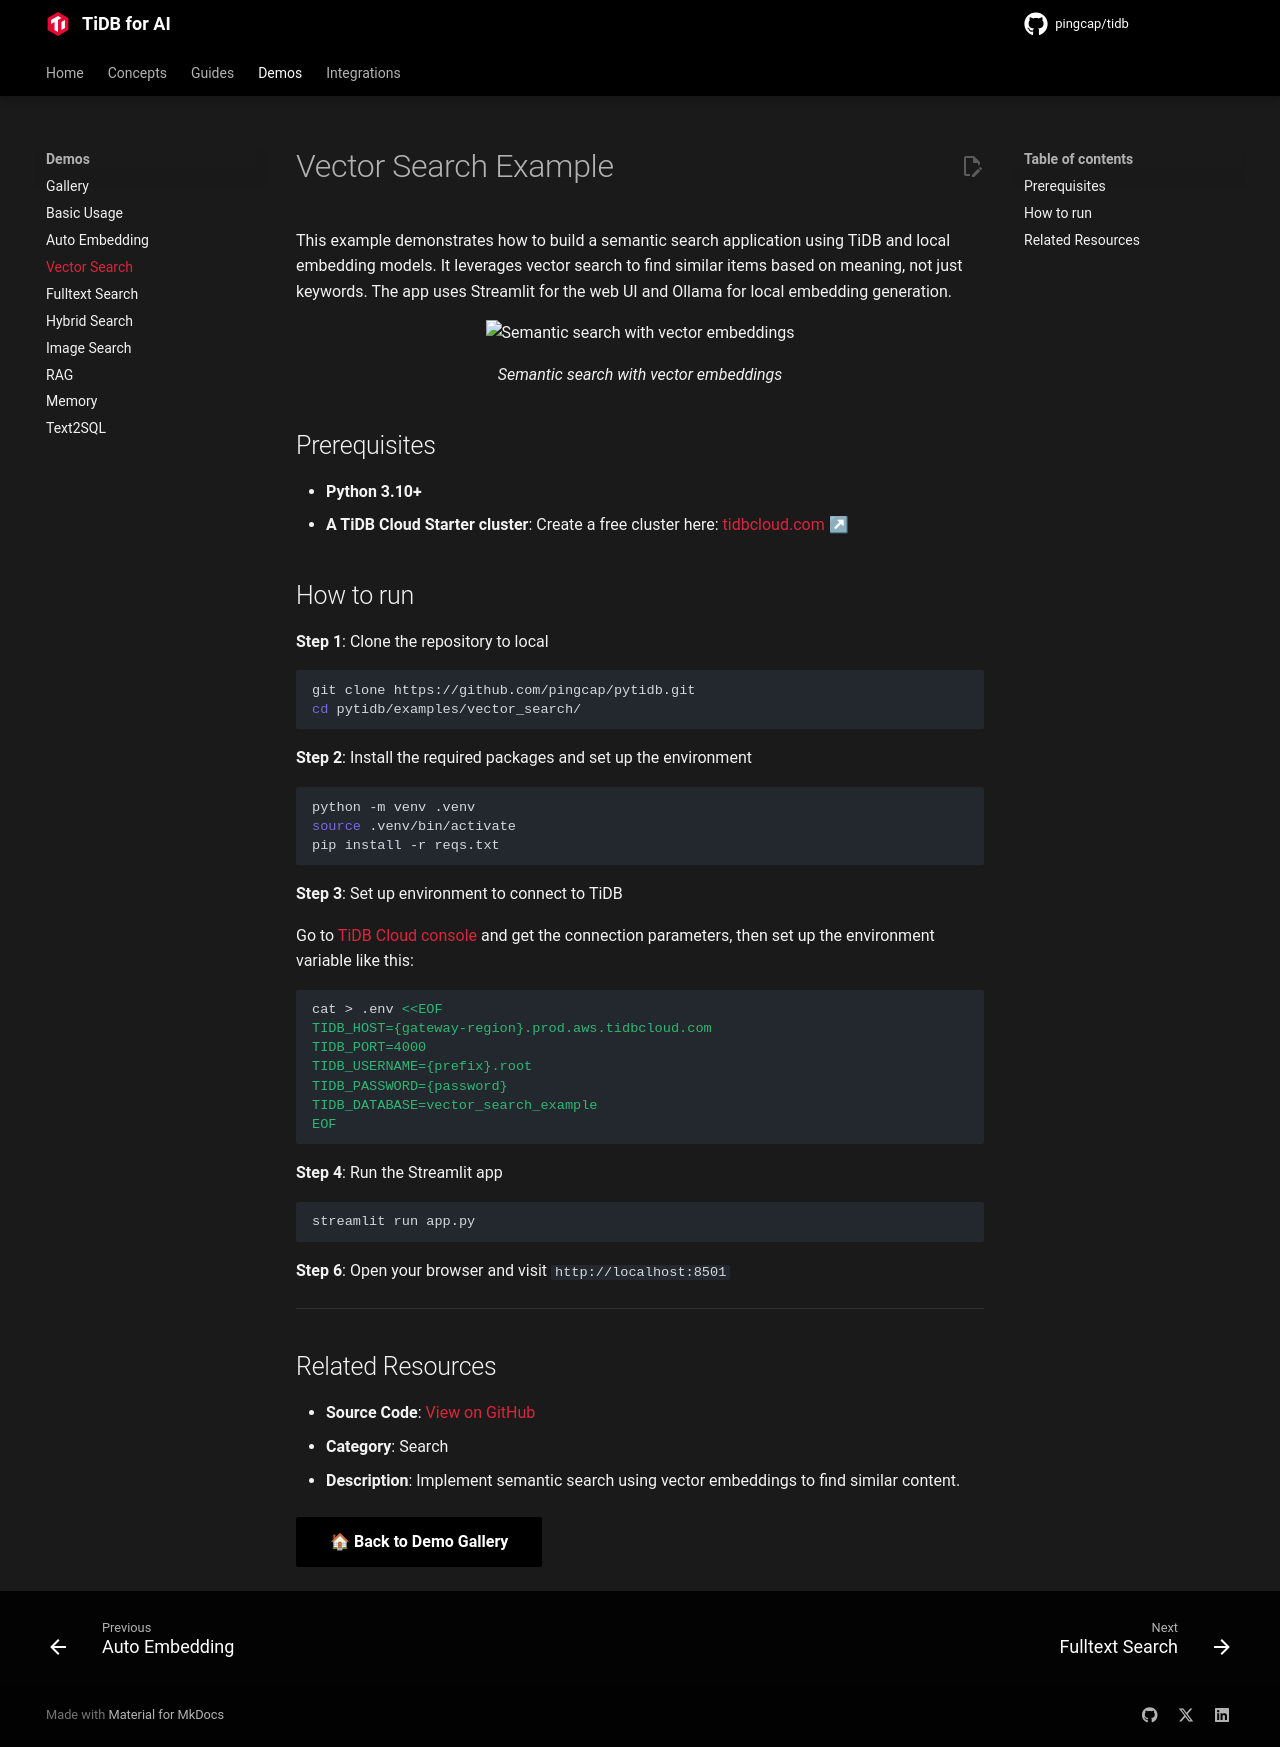

repository: pingcap/pingcap.github.io · page: ai/examples/vector-search-with-pytidb/index.html · generator: mkdocs

---
title: Vector Search
description: "Implement semantic search using vector embeddings to find similar content."
source_repo: "https://github.com/pingcap/pytidb/tree/main/examples/vector_search"
---

# Vector Search Example

This example demonstrates how to build a semantic search application using TiDB and local embedding models. It leverages vector search to find similar items based on meaning, not just keywords. The app uses Streamlit for the web UI and Ollama for local embedding generation.

<p align="center">
  <img width="700" alt="Semantic search with vector embeddings" src="https://github.com/user-attachments/assets/6d7783a5-ce9c-4dcc-8b95-49d5f0ca735a" />
  <p align="center"><i>Semantic search with vector embeddings</i></p>
</p>

## Prerequisites

- **Python 3.10+**
- **A TiDB Cloud Serverless cluster**: Create a free cluster here: [tidbcloud.com ↗](https://tidbcloud.com/?utm_source=github&utm_medium=referral&utm_campaign=pytidb_readme)
- **Ollama**: You can install it from [Ollama ↗](https://ollama.com/download)

## How to run

**Step 1**: Start the embedding service with Ollama

Pull the embedding model:

```bash
ollama pull mxbai-embed-large
```

Test the embedding service to make sure it is running:

```bash
curl http://localhost:11434/api/embed -d '{
  "model": "mxbai-embed-large",
  "input": "Llamas are members of the camelid family"
}'
```

**Step 2**: Clone the repository to local

```bash
git clone https://github.com/pingcap/pytidb.git
cd pytidb/examples/vector_search/
```

**Step 3**: Install the required packages and set up the environment

```bash
python -m venv .venv
source .venv/bin/activate
pip install -r reqs.txt
```

**Step 4**: Set up environment to connect to TiDB

Go to [TiDB Cloud console](https://tidbcloud.com/clusters) and get the connection parameters, then set up the environment variable like this:

```bash
cat > .env <<EOF
TIDB_HOST={gateway-region}.prod.aws.tidbcloud.com
TIDB_PORT=4000
TIDB_USERNAME={prefix}.root
TIDB_PASSWORD={password}
TIDB_DATABASE=pytidb_vector_demo
EOF
```

**Step 5**: Run the Streamlit app

```bash
streamlit run app.py
```

**Step 6**: Open your browser and visit `http://localhost:8501`


---

## Related Resources

- **Source Code**: [View on GitHub](https://github.com/pingcap/pytidb/tree/main/examples/vector_search)
- **Category**: Search

- **Description**: Implement semantic search using vector embeddings to find similar content.


[🏠 Back to Demo Gallery](../index.md){ .md-button .md-button--primary } 
